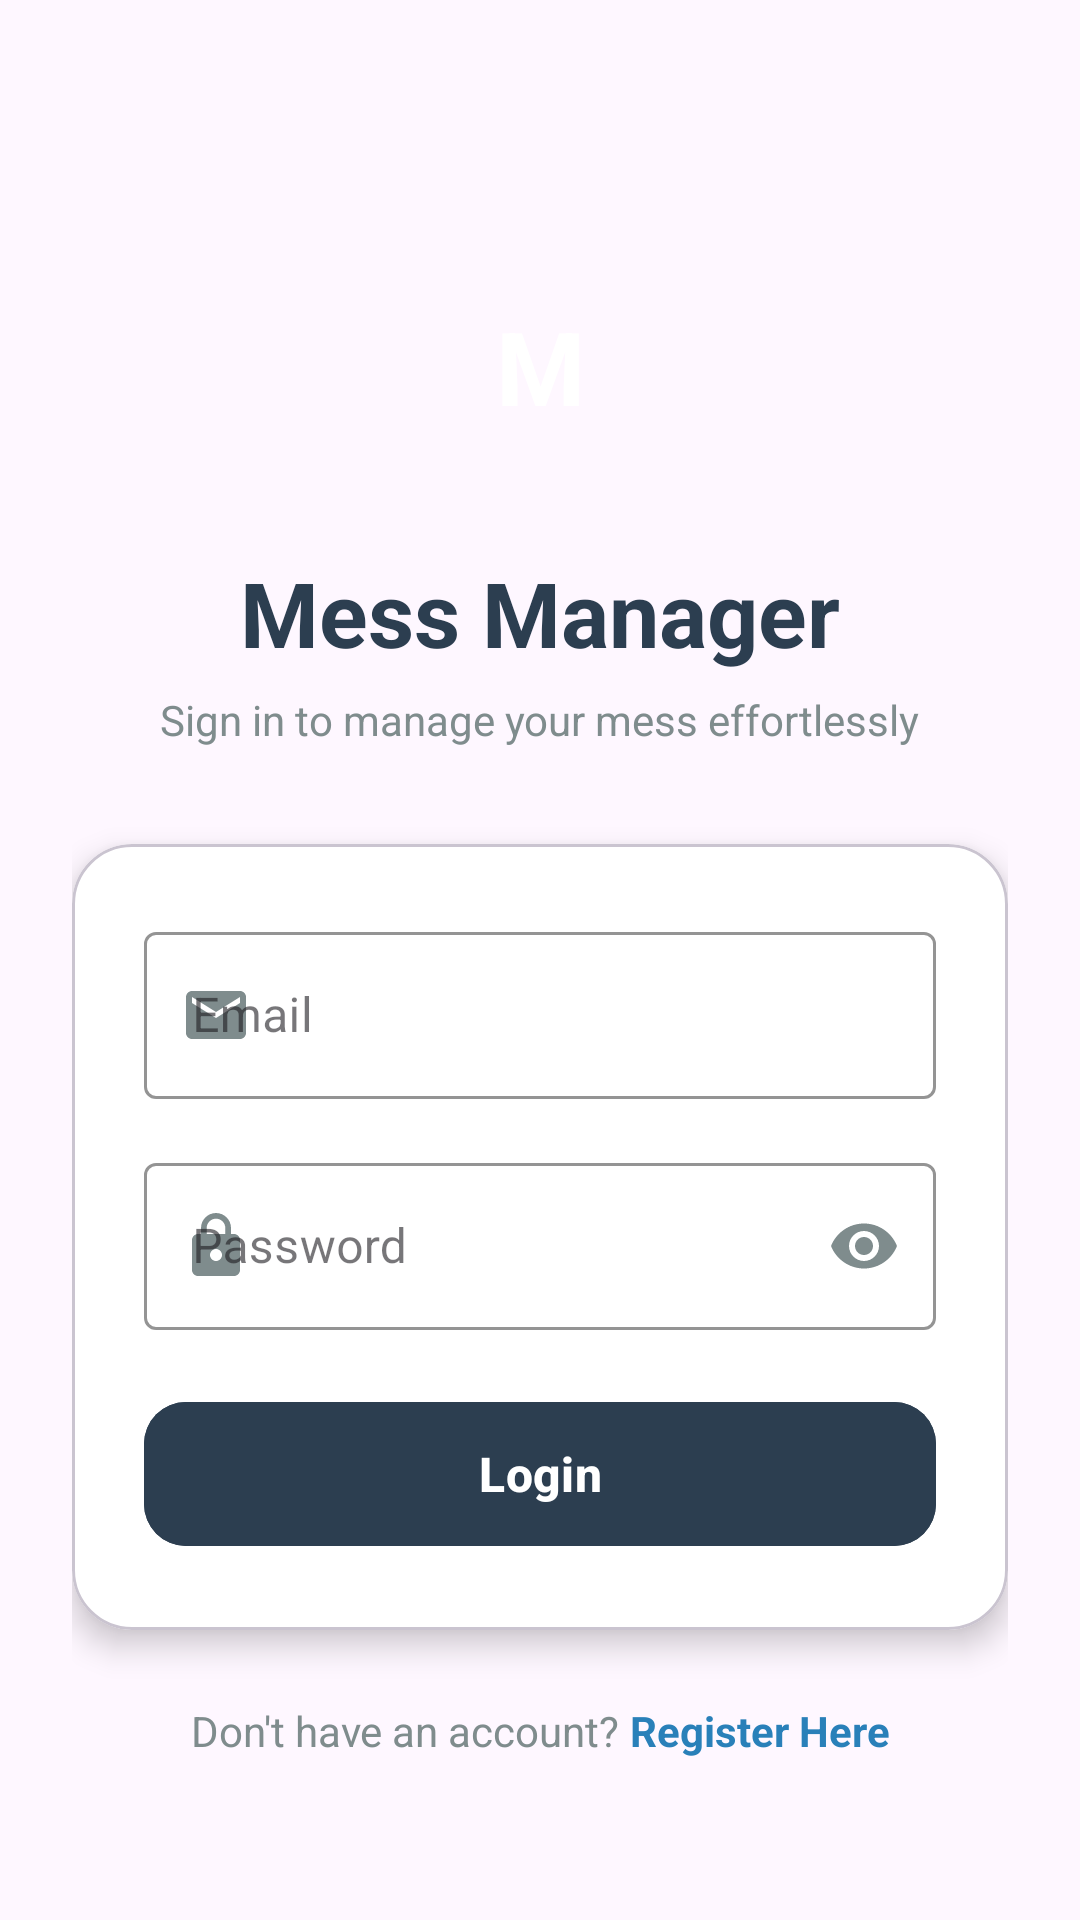

Write the Android layout XML for this screen, with the resource values it uses.
<!-- AndroidManifest.xml: application theme Theme.MessManager -->
<!-- res/layout/fragment_login.xml -->
<?xml version="1.0" encoding="utf-8"?>
<androidx.core.widget.NestedScrollView xmlns:android="http://schemas.android.com/apk/res/android"
    xmlns:app="http://schemas.android.com/apk/res-auto"
    xmlns:tools="http://schemas.android.com/tools"
    android:layout_width="match_parent"
    android:layout_height="match_parent"
    android:background="@drawable/bg_auth_gradient"
    android:fillViewport="true"
    tools:context=".ui.auth.LoginFragment">

    <androidx.constraintlayout.widget.ConstraintLayout
        android:layout_width="match_parent"
        android:layout_height="match_parent"
        android:padding="24dp">

        <TextView
            android:id="@+id/tvLogo"
            android:layout_width="84dp"
            android:layout_height="84dp"
            android:layout_marginTop="56dp"
            android:background="@drawable/bg_logo_circle"
            android:elevation="4dp"
            android:gravity="center"
            android:text="M"
            android:textColor="@color/white"
            android:textSize="34sp"
            android:textStyle="bold"
            app:layout_constraintEnd_toEndOf="parent"
            app:layout_constraintStart_toStartOf="parent"
            app:layout_constraintTop_toTopOf="parent" />

        <TextView
            android:id="@+id/tvAppTitle"
            android:layout_width="wrap_content"
            android:layout_height="wrap_content"
            android:layout_marginTop="20dp"
            android:text="Mess Manager"
            android:textColor="@color/brand_primary"
            android:textSize="30sp"
            android:textStyle="bold"
            app:layout_constraintEnd_toEndOf="parent"
            app:layout_constraintStart_toStartOf="parent"
            app:layout_constraintTop_toBottomOf="@id/tvLogo" />

        <TextView
            android:id="@+id/tvSubtitle"
            android:layout_width="wrap_content"
            android:layout_height="wrap_content"
            android:layout_marginTop="6dp"
            android:text="Sign in to manage your mess effortlessly"
            android:textColor="@color/text_secondary"
            android:textSize="14sp"
            app:layout_constraintEnd_toEndOf="parent"
            app:layout_constraintStart_toStartOf="parent"
            app:layout_constraintTop_toBottomOf="@id/tvAppTitle" />

        <com.google.android.material.card.MaterialCardView
            android:id="@+id/cardForm"
            android:layout_width="match_parent"
            android:layout_height="wrap_content"
            android:layout_marginTop="32dp"
            app:cardBackgroundColor="@color/white"
            app:cardCornerRadius="20dp"
            app:cardElevation="6dp"
            app:layout_constraintEnd_toEndOf="parent"
            app:layout_constraintStart_toStartOf="parent"
            app:layout_constraintTop_toBottomOf="@id/tvSubtitle">

            <LinearLayout
                android:layout_width="match_parent"
                android:layout_height="wrap_content"
                android:orientation="vertical"
                android:padding="24dp">

                <com.google.android.material.textfield.TextInputLayout
                    android:id="@+id/textInputLayoutEmail"
                    style="@style/Widget.MaterialComponents.TextInputLayout.OutlinedBox"
                    android:layout_width="match_parent"
                    android:layout_height="wrap_content"
                    android:hint="Email"
                    app:boxStrokeColor="@color/brand_accent"
                    app:hintTextColor="@color/brand_accent"
                    app:startIconDrawable="@drawable/ic_email"
                    app:startIconTint="@color/text_secondary">

                    <com.google.android.material.textfield.TextInputEditText
                        android:id="@+id/etEmail"
                        android:layout_width="match_parent"
                        android:layout_height="wrap_content"
                        android:inputType="textEmailAddress" />
                </com.google.android.material.textfield.TextInputLayout>

                <com.google.android.material.textfield.TextInputLayout
                    android:id="@+id/textInputLayoutPassword"
                    style="@style/Widget.MaterialComponents.TextInputLayout.OutlinedBox"
                    android:layout_width="match_parent"
                    android:layout_height="wrap_content"
                    android:layout_marginTop="16dp"
                    android:hint="Password"
                    app:boxStrokeColor="@color/brand_accent"
                    app:hintTextColor="@color/brand_accent"
                    app:passwordToggleEnabled="true"
                    app:passwordToggleTint="@color/text_secondary"
                    app:startIconDrawable="@drawable/ic_lock"
                    app:startIconTint="@color/text_secondary">

                    <com.google.android.material.textfield.TextInputEditText
                        android:id="@+id/etPassword"
                        android:layout_width="match_parent"
                        android:layout_height="wrap_content"
                        android:inputType="textPassword" />
                </com.google.android.material.textfield.TextInputLayout>

                <com.google.android.material.button.MaterialButton
                    android:id="@+id/btnLogin"
                    android:layout_width="match_parent"
                    android:layout_height="56dp"
                    android:layout_marginTop="20dp"
                    android:backgroundTint="@color/brand_primary"
                    android:text="Login"
                    android:textSize="16sp"
                    android:textStyle="bold"
                    app:cornerRadius="14dp" />

                <ProgressBar
                    android:id="@+id/progressBar"
                    android:layout_width="24dp"
                    android:layout_height="24dp"
                    android:layout_gravity="center"
                    android:layout_marginTop="12dp"
                    android:indeterminateTint="@color/brand_accent"
                    android:visibility="gone" />
            </LinearLayout>
        </com.google.android.material.card.MaterialCardView>

        <LinearLayout
            android:layout_width="wrap_content"
            android:layout_height="wrap_content"
            android:layout_marginTop="24dp"
            android:orientation="horizontal"
            app:layout_constraintEnd_toEndOf="parent"
            app:layout_constraintStart_toStartOf="parent"
            app:layout_constraintTop_toBottomOf="@id/cardForm">

            <TextView
                android:layout_width="wrap_content"
                android:layout_height="wrap_content"
                android:text="Don't have an account? "
                android:textColor="@color/text_secondary"
                android:textSize="14sp" />

            <TextView
                android:id="@+id/tvRegister"
                android:layout_width="wrap_content"
                android:layout_height="wrap_content"
                android:background="?attr/selectableItemBackground"
                android:text="Register Here"
                android:textColor="@color/brand_accent"
                android:textSize="14sp"
                android:textStyle="bold" />
        </LinearLayout>

    </androidx.constraintlayout.widget.ConstraintLayout>

</androidx.core.widget.NestedScrollView>
<!-- resources referenced by this layout -->
<resources>
  <color name="brand_accent">#2980B9</color>
  <color name="brand_primary">#2C3E50</color>
  <color name="text_secondary">#7F8C8D</color>
  <color name="white">#FFFFFFFF</color>
  <!-- drawable ic_email (drawable) -->
  <?xml version="1.0" encoding="utf-8"?>
  <vector xmlns:android="http://schemas.android.com/apk/res/android"
      android:width="24dp"
      android:height="24dp"
      android:viewportWidth="24"
      android:viewportHeight="24"
      android:tint="@color/text_secondary">
      <path
          android:fillColor="#FF000000"
          android:pathData="M20,4H4c-1.1,0 -1.99,0.9 -1.99,2L2,18c0,1.1 0.9,2 2,2h16c1.1,0 2,-0.9 2,-2V6c0,-1.1 -0.9,-2 -2,-2zM20,8l-8,5L4,8V6l8,5 8,-5v2z" />
  </vector>
  <!-- drawable ic_lock (drawable) -->
  <?xml version="1.0" encoding="utf-8"?>
  <vector xmlns:android="http://schemas.android.com/apk/res/android"
      android:width="24dp"
      android:height="24dp"
      android:viewportWidth="24"
      android:viewportHeight="24"
      android:tint="@color/text_secondary">
      <path
          android:fillColor="#FF000000"
          android:pathData="M18,8h-1V6c0,-2.76 -2.24,-5 -5,-5S7,3.24 7,6v2H6c-1.1,0 -2,0.9 -2,2v10c0,1.1 0.9,2 2,2h12c1.1,0 2,-0.9 2,-2V10c0,-1.1 -0.9,-2 -2,-2zM12,17c-1.1,0 -2,-0.9 -2,-2s0.9,-2 2,-2 2,0.9 2,2 -0.9,2 -2,2zM15.1,8L8.9,8V6c0,-1.71 1.39,-3.1 3.1,-3.1 1.71,0 3.1,1.39 3.1,3.1v2z" />
  </vector>
  <style name="Theme.MessManager" parent="Base.Theme.MessManager" />
  <style name="Base.Theme.MessManager" parent="Theme.Material3.DayNight.NoActionBar">
          
          
      </style>
</resources>
